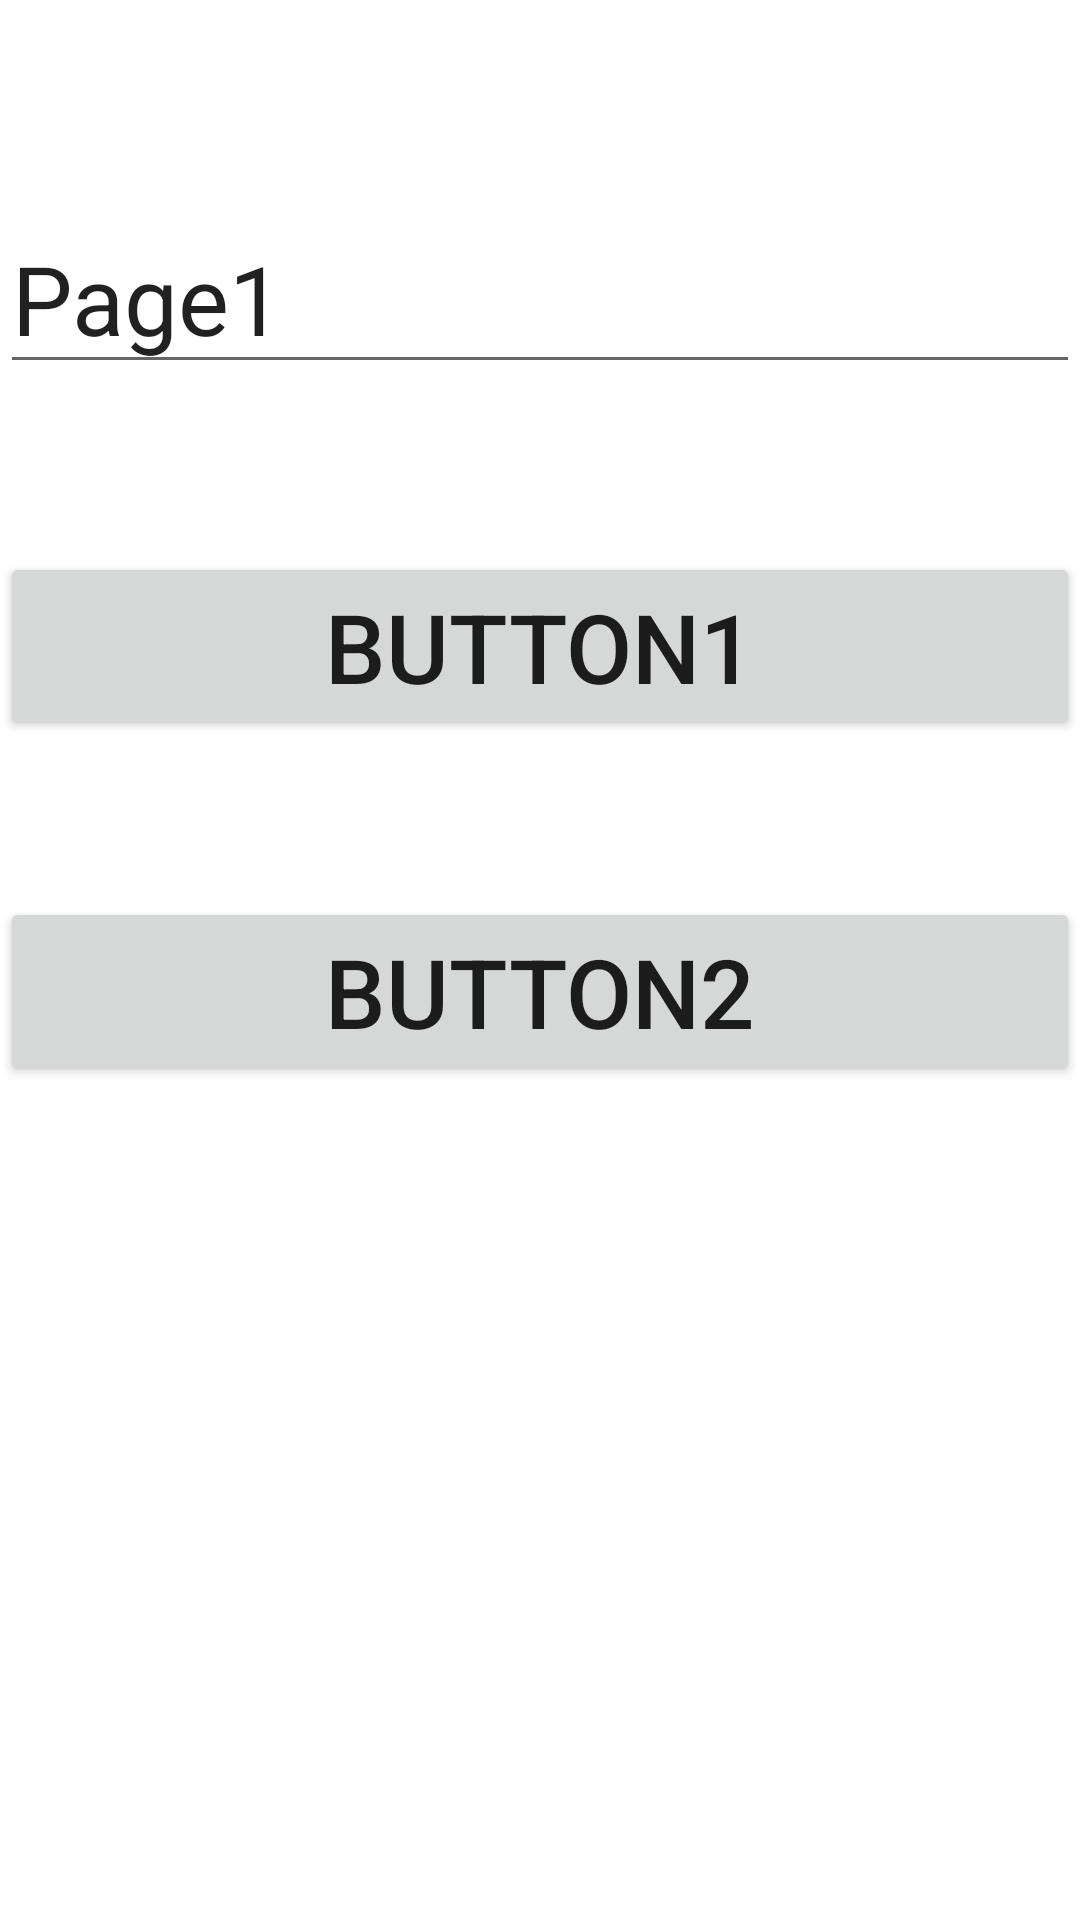

Here is an Android app screen rendered from its layout file. Give the layout XML and the strings, colors and styles it references.
<!-- AndroidManifest.xml: application theme Theme.ActivityG3 -->
<!-- res/layout/activity_main.xml -->
<?xml version="1.0" encoding="utf-8"?>
<androidx.constraintlayout.widget.ConstraintLayout xmlns:android="http://schemas.android.com/apk/res/android"
    xmlns:app="http://schemas.android.com/apk/res-auto"
    xmlns:tools="http://schemas.android.com/tools"
    android:layout_width="match_parent"
    android:layout_height="match_parent"
    tools:context=".MainActivity">

    <EditText
        android:id="@+id/et1"
        android:layout_width="match_parent"
        android:layout_height="wrap_content"
        android:layout_marginTop="68dp"
        android:text="Page1"
        android:textSize="32dp"
        app:layout_constraintTop_toTopOf="parent"
        tools:layout_editor_absoluteX="-16dp" />

    <Button
        android:id="@+id/button1"
        android:layout_width="match_parent"
        android:layout_height="wrap_content"
        android:layout_marginTop="56dp"
        android:text="Button1"
        android:textSize="32dp"
        app:layout_constraintTop_toBottomOf="@+id/et1"
        tools:layout_editor_absoluteX="0dp" />

    <Button
        android:id="@+id/button2"
        android:layout_width="match_parent"
        android:layout_height="wrap_content"
        android:layout_marginTop="52dp"
        android:text="Button2"
        android:textSize="32dp"
        app:layout_constraintTop_toBottomOf="@+id/button1"
        tools:layout_editor_absoluteX="0dp" />
</androidx.constraintlayout.widget.ConstraintLayout>
<!-- resources referenced by this layout -->
<resources>
  <style name="Theme.ActivityG3" parent="Theme.MaterialComponents.DayNight.DarkActionBar">
          
          <item name="colorPrimary">@color/purple_500</item>
          <item name="colorPrimaryVariant">@color/purple_700</item>
          <item name="colorOnPrimary">@color/white</item>
          
          <item name="colorSecondary">@color/teal_200</item>
          <item name="colorSecondaryVariant">@color/teal_700</item>
          <item name="colorOnSecondary">@color/black</item>
          
          <item name="android:statusBarColor">?attr/colorPrimaryVariant</item>
          
      </style>
  <!-- not gathered from this repository: default colours our renderer supplied (Android Studio template values) -->
  <color name="purple_500">#FF6200EE</color>
  <color name="purple_700">#FF3700B3</color>
  <color name="teal_200">#FF03DAC5</color>
  <color name="teal_700">#FF018786</color>
  <color name="black">#FF000000</color>
  <color name="white">#FFFFFFFF</color>
</resources>
